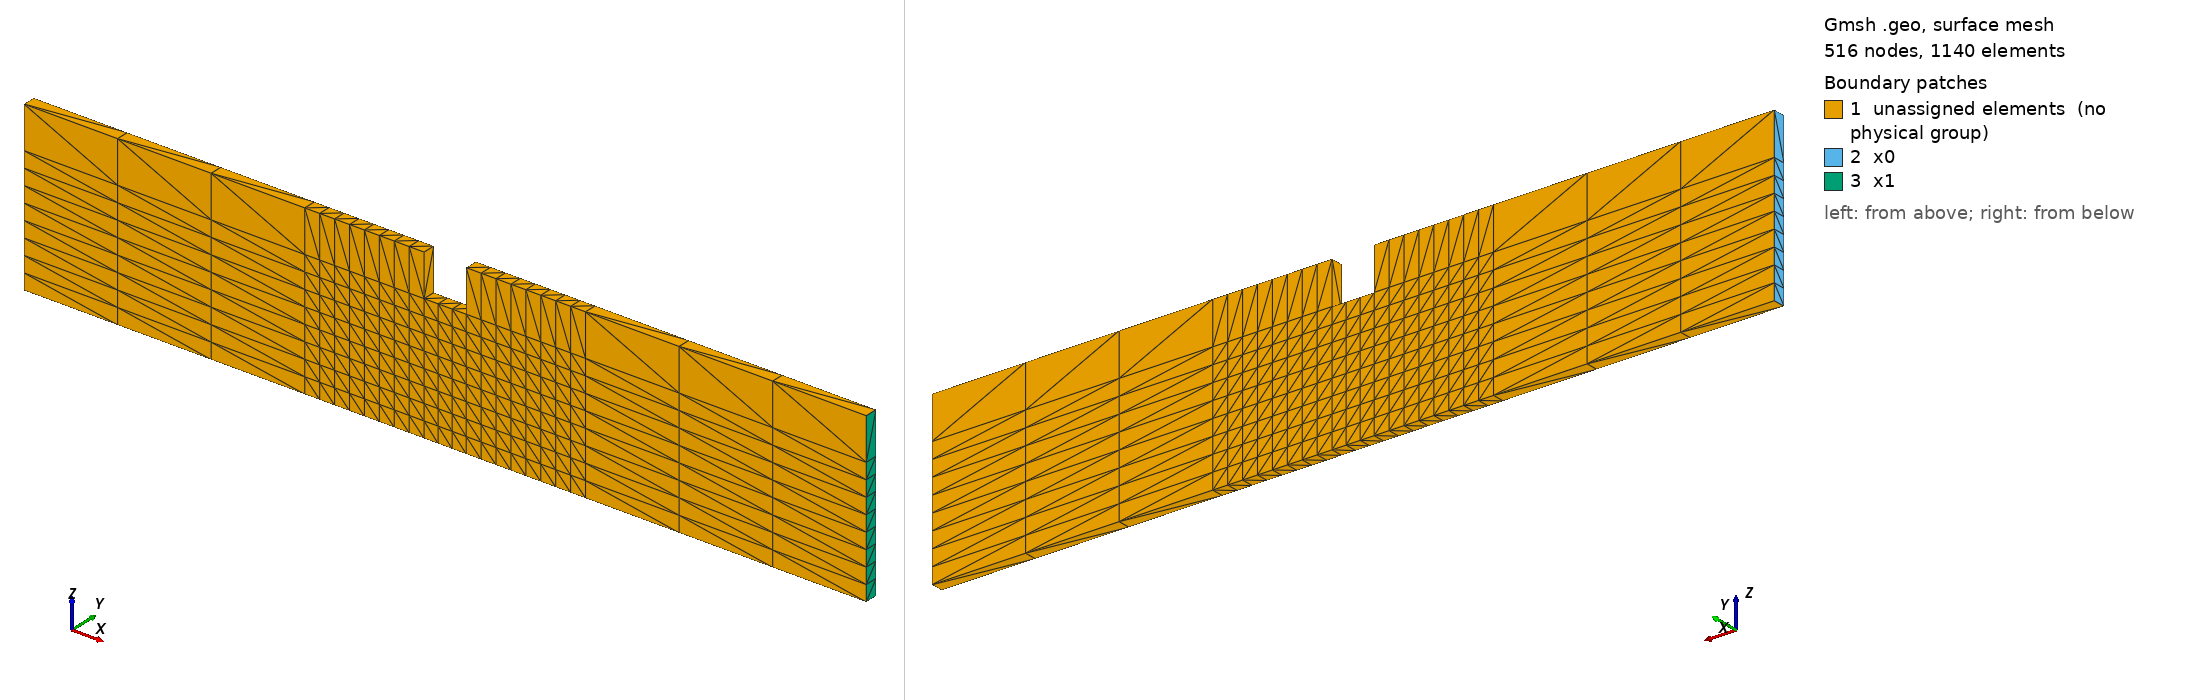

Gmsh geometry script, surface-meshed: 516 nodes, 1140 surface elements. Boundary patches (legend numbers): 1 unassigned elements (no physical group), 2 x0, 3 x1. Left view from above one corner, right view from below the opposite corner. Legend entries are the model's physical surfaces; 'unassigned elements' are surfaces in no physical group. The drawing asked Gmsh for element sizes between 1% and 20% of the model's largest extent; the script's own settings can give other sizes.

=== ex1_t.geo (drawn) ===
lc=2.0;
lw=0.4;
lg=0.1;
wg=0.1;
t =0.03;
nx=20;
ny=2;
nz=5;

Point(1)  = {0.0         ,0.0, 0.0         ,0.1};
Point(2)  = {+lc*1.0/3.0 ,0.0, 0.0         ,0.1};
Point(3)  = {(lc-wg)/2.0 ,0.0, 0.0         ,0.1};
Point(4)  = {(lc+wg)/2.0 ,0.0, 0.0         ,0.1};
Point(5)  = {+lc*2.0/3.0 ,0.0, 0.0         ,0.1};
Point(6)  = {+lc         ,0.0, 0.0         ,0.1};

Point(7)  = {0.0         ,0.0, lw-lg       ,0.1};
Point(8)  = {+lc*1.0/3.0 ,0.0, lw-lg       ,0.1};
Point(9)  = {(lc-wg)/2.0 ,0.0, lw-lg       ,0.1};
Point(10) = {(lc+wg)/2.0 ,0.0, lw-lg       ,0.1};
Point(11) = {+lc*2.0/3.0 ,0.0, lw-lg       ,0.1};
Point(12) = {+lc         ,0.0, lw-lg       ,0.1};

Point(13) = {0.0         ,0.0, lw          ,0.1};
Point(14) = {+lc*1.0/3.0 ,0.0, lw          ,0.1};
Point(15) = {(lc-wg)/2.0 ,0.0, lw          ,0.1};
Point(16) = {(lc+wg)/2.0 ,0.0, lw          ,0.1};
Point(17) = {+lc*2.0/3.0 ,0.0, lw          ,0.1};
Point(18) = {+lc         ,0.0, lw          ,0.1};


// z= 0
Line(1)  = {1,2};
Line(2)  = {2,3};
Line(3)  = {3,4};
Line(4)  = {4,5};
Line(5)  = {5,6};

// z= lw-lg
Line(6)  = {7,8};
Line(7)  = {8,9};
Line(8)  = {9,10};
Line(9)  = {10,11};
Line(10) = {11,12};

// z= lw
Line(11)  = {13,14};
Line(12)  = {14,15};
//Line(13)  = {15,16};
Line(14)  = {16,17};
Line(15)  = {17,18};

Line(16) = {1,7};
Line(17) = {7,13};

Line(18) = {2,8};
Line(19) = {8,14};

Line(20) = {3,9};
Line(21) = {9,15};

Line(22) = {4,10};
Line(23) = {10,16};

Line(24) = {5,11};
Line(25) = {11,17};

Line(26) = {6,12};
Line(27) = {12,18};

Transfinite Line {16, 18, 20, 22, 24, 26, 2, 4, 7, 9, 12, 14} = 9 Using Progression 1;
Transfinite Line {1, 6, 11, 5, 10, 15} = 4 Using Progression 1;
Transfinite Line {17, 19, 21, 23, 25, 27} = 2 Using Progression 1;
Transfinite Line {3, 8} = 4 Using Progression 1;

Line Loop(28) = {16, 6, -18, -1};
Plane Surface(29) = {28};
Line Loop(30) = {24, 10, -26, -5};
Plane Surface(31) = {30};
Line Loop(32) = {6, 19, -11, -17};
Plane Surface(33) = {32};
Line Loop(34) = {25, 15, -27, -10};
Plane Surface(35) = {34};
Transfinite Surface {29};
Transfinite Surface {33};
Transfinite Surface {35};
Transfinite Surface {31};

Line Loop(36) = {19, 12, -21, -7};
Plane Surface(37) = {36};
Line Loop(38) = {23, 14, -25, -9};
Plane Surface(39) = {38};
Line Loop(40) = {20, 8, -22, -3};
Plane Surface(41) = {40};
Line Loop(42) = {22, 9, -24, -4};
Plane Surface(43) = {42};
Line Loop(44) = {18, 7, -20, -2};
Plane Surface(45) = {44};
Transfinite Surface {37};
Transfinite Surface {39};
Transfinite Surface {41};
Transfinite Surface {43};
Transfinite Surface {45};

Extrude {0, t, 0} {
  Surface{29, 33, 37, 45, 41, 39, 43, 31, 35};
  Layers{1};    
}

Physical Volume("MAT") = {1, 2, 3, 4, 6, 5, 7, 9, 8};
Physical Surface("x0") = {88, 54};
Physical Surface("x1") = {216, 238};
Physical Point("P100") = {6};
